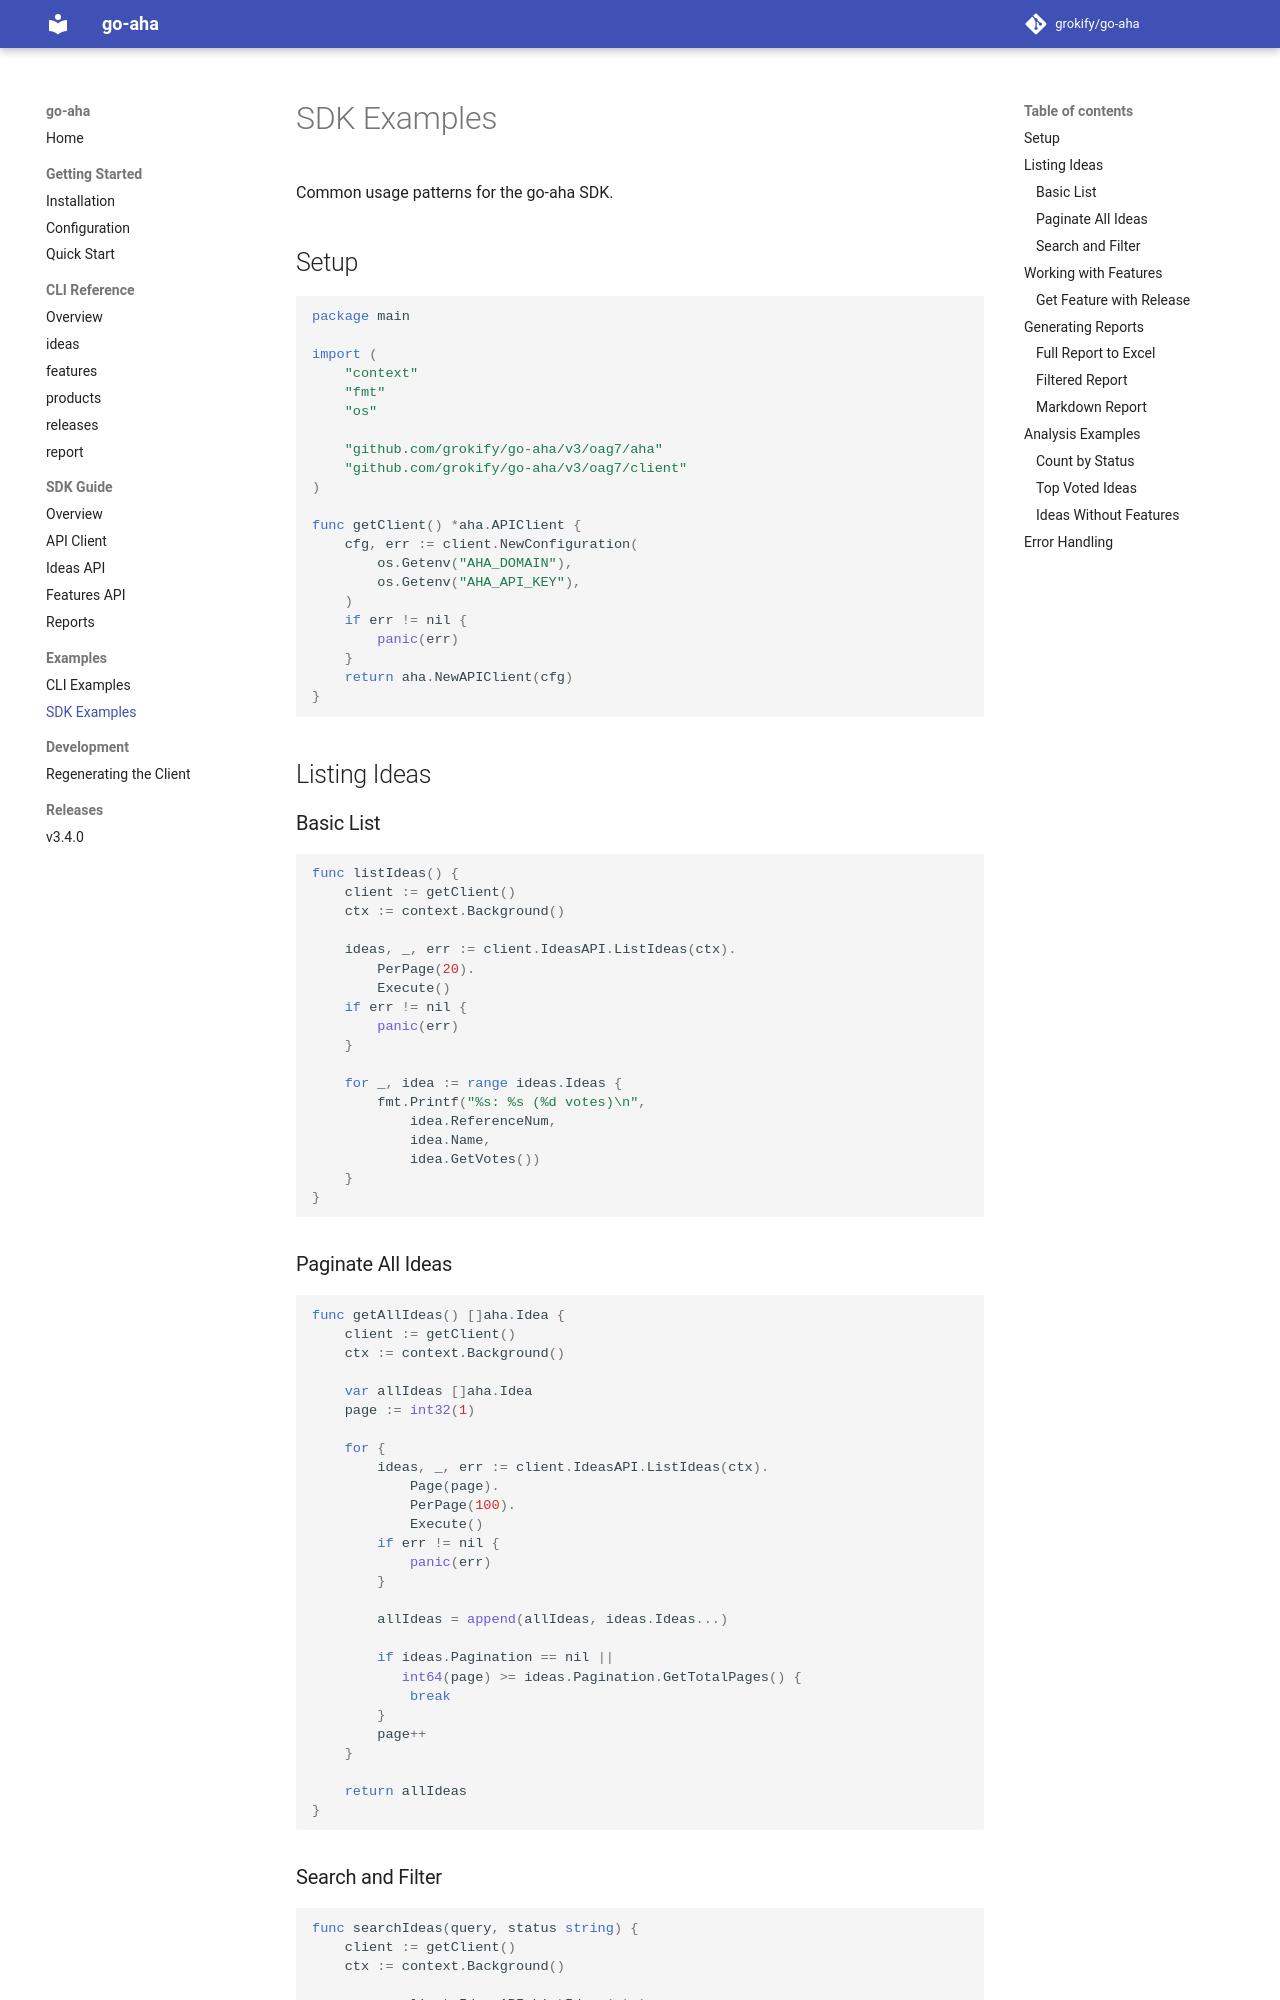

repository: grokify/go-aha · page: examples/sdk/index.html · generator: mkdocs

# SDK Examples

Common usage patterns for the go-aha SDK.

## Setup

```go
package main

import (
    "context"
    "fmt"
    "os"

    "github.com/grokify/go-aha/v3/oag7/aha"
    "github.com/grokify/go-aha/v3/oag7/client"
)

func getClient() *aha.APIClient {
    cfg, err := client.NewConfiguration(
        os.Getenv("AHA_DOMAIN"),
        os.Getenv("AHA_API_KEY"),
    )
    if err != nil {
        panic(err)
    }
    return aha.NewAPIClient(cfg)
}
```

## Listing Ideas

### Basic List

```go
func listIdeas() {
    client := getClient()
    ctx := context.Background()

    ideas, _, err := client.IdeasAPI.ListIdeas(ctx).
        PerPage(20).
        Execute()
    if err != nil {
        panic(err)
    }

    for _, idea := range ideas.Ideas {
        fmt.Printf("%s: %s (%d votes)\n",
            idea.ReferenceNum,
            idea.Name,
            idea.GetVotes())
    }
}
```

### Paginate All Ideas

```go
func getAllIdeas() []aha.Idea {
    client := getClient()
    ctx := context.Background()

    var allIdeas []aha.Idea
    page := int32(1)

    for {
        ideas, _, err := client.IdeasAPI.ListIdeas(ctx).
            Page(page).
            PerPage(100).
            Execute()
        if err != nil {
            panic(err)
        }

        allIdeas = append(allIdeas, ideas.Ideas...)

        if ideas.Pagination == nil ||
           int64(page) >= ideas.Pagination.GetTotalPages() {
            break
        }
        page++
    }

    return allIdeas
}
```

### Search and Filter

```go
func searchIdeas(query, status string) {
    client := getClient()
    ctx := context.Background()

    req := client.IdeasAPI.ListIdeas(ctx)

    if query != "" {
        req = req.Q(query)
    }
    if status != "" {
        req = req.WorkflowStatus(status)
    }

    ideas, _, err := req.PerPage(50).Execute()
    if err != nil {
        panic(err)
    }

    fmt.Printf("Found %d ideas\n", len(ideas.Ideas))
}
```
